Run: headless pygame with SDL's dummy video driver; simulated clock (each Clock.tick advances the game by its frame time, no real sleeping); random seed 0; keys injected as events and as key.get_pressed() state; no mouse input.
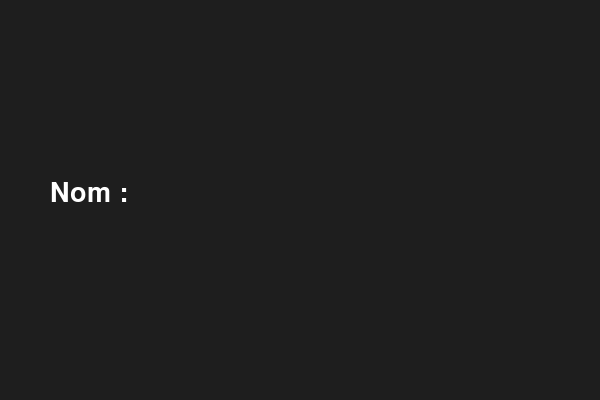
Frame 1 of 4 · flips 1–60 · no input
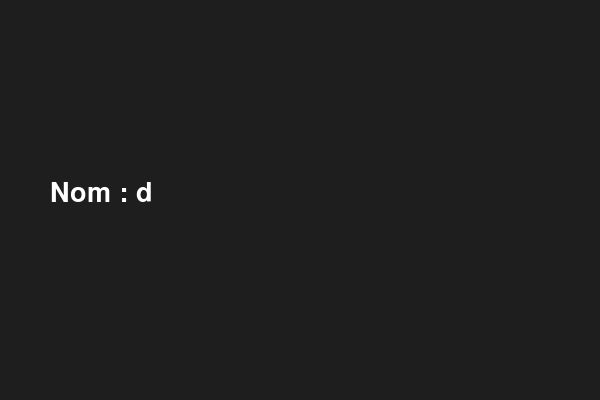
Frame 2 of 4 · flips 61–180 · tapped SPACE, RETURN · held RIGHT (→), D
Frame 3 of 4 · flips 181–300 · held DOWN (↓), S · screen unchanged from frame 2, image omitted
Frame 4 of 4 · flips 301–420 · held LEFT (←), A, UP (↑), W · screen unchanged from frame 3, image omitted

The pygame program that drew these frames:


import pygame
pygame.init()

# cree Fenêtre
screen = pygame.display.set_mode((600, 400))
pygame.display.set_caption("Entrer le nom du personnage")

# Police
font = pygame.font.Font(None, 40)

# Texte saisi (nom)
player_name = ""
active = True #if joueur tape

clock = pygame.time.Clock()

running = True
while running:
    screen.fill((30, 30, 30)) #couleur principal jeu

    for event in pygame.event.get(): #lit event jeu
        if event.type == pygame.QUIT:
            running = False

        if active:
            if event.type == pygame.KEYDOWN:
                if event.key == pygame.K_RETURN:  # Valider par Entrée
                    print("Nom choisi :", player_name)
                    active = False  # on n'écrit plus ensuite
                elif event.key == pygame.K_BACKSPACE:  # Effacer
                    player_name = player_name[:-1]
                else:
                    # Ajouter le caractère tapé
                    player_name += event.unicode

    # Affichage
    txt_surface = font.render("Nom : " + player_name, True, (255, 255, 255))
    screen.blit(txt_surface, (50, 180))

    pygame.display.flip()
    clock.tick(30)

pygame.quit()
